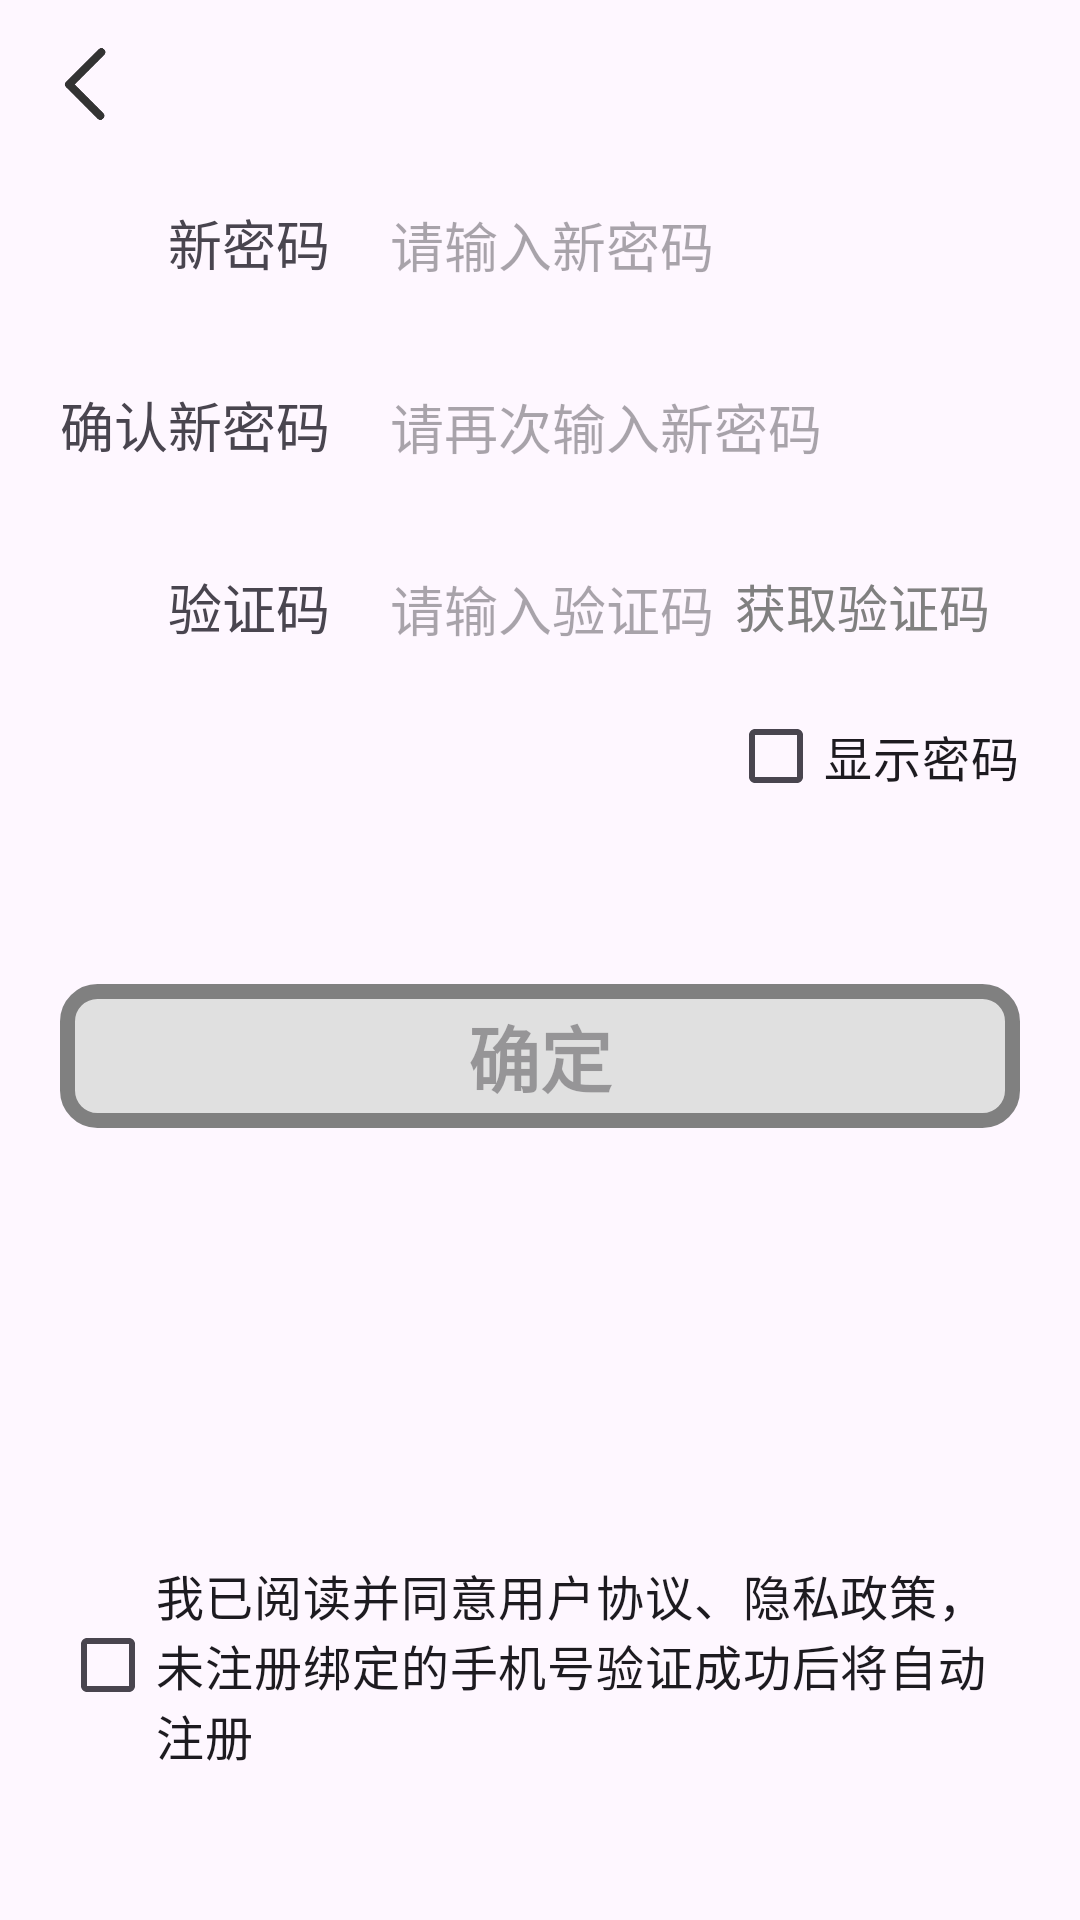

Android layout source for this screen:
<!-- AndroidManifest.xml: application theme Theme.NewsApp -->
<!-- res/layout/activity_forget_pwd.xml -->
<?xml version="1.0" encoding="utf-8"?>
<LinearLayout xmlns:android="http://schemas.android.com/apk/res/android"
    android:orientation="vertical"
    android:layout_width="match_parent"
    android:layout_height="match_parent">

    <include layout="@layout/title"/>

    <GridLayout
        android:layout_width="match_parent"
        android:layout_height="wrap_content"
        android:layout_marginStart="20dp"
        android:layout_marginEnd="20dp"
        android:columnCount="2">

        <TextView
            android:layout_width="wrap_content"
            android:layout_height="50dp"
            android:layout_marginBottom="10dp"
            android:layout_gravity="end"
            android:gravity="end|center"
            android:text="新密码"
            android:textSize="18sp"/>

        <EditText
            android:id="@+id/et_new_pwd"
            android:layout_width="0dp"
            android:layout_height="50dp"
            android:layout_columnWeight="5"
            android:layout_marginStart="10dp"
            android:layout_marginBottom="10dp"
            android:paddingStart="10dp"
            android:background="@drawable/editext_selector"
            android:hint="请输入新密码"
            android:inputType="textPassword"/>

        <TextView
            android:layout_width="wrap_content"
            android:layout_height="50dp"
            android:layout_marginBottom="10dp"
            android:gravity="end|center_vertical"
            android:text="确认新密码"
            android:textSize="18sp"/>

        <EditText
            android:id="@+id/et_confirm_pwd"
            android:layout_width="0dp"
            android:layout_height="50dp"
            android:layout_columnWeight="5"
            android:layout_marginStart="10dp"
            android:layout_marginBottom="10dp"
            android:paddingStart="10dp"
            android:background="@drawable/editext_selector"
            android:hint="请再次输入新密码"
            android:inputType="textPassword"/>

        <TextView
            android:layout_width="wrap_content"
            android:layout_height="50dp"
            android:layout_gravity="end"
            android:gravity="end|center"
            android:text="验证码"
            android:textSize="18sp"/>

        <RelativeLayout
            android:layout_width="0dp"
            android:layout_height="50dp"
            android:layout_columnWeight="5"
            android:layout_marginStart="10dp">

            <EditText
                android:id="@+id/et_code"
                android:layout_width="match_parent"
                android:layout_height="match_parent"
                android:paddingStart="10dp"
                android:background="@drawable/editext_selector"
                android:hint="请输入验证码"
                android:inputType="number"/>

            <androidx.appcompat.widget.AppCompatButton
                android:id="@+id/btn_get_code"
                android:layout_width="wrap_content"
                android:layout_height="wrap_content"
                android:layout_alignParentEnd="true"
                android:paddingEnd="10dp"
                android:background="@color/transparent"
                android:text="获取验证码"
                android:textSize="17sp"
                android:textColor="@color/grey"/>

        </RelativeLayout>

        <RelativeLayout
            android:layout_width="0dp"
            android:layout_height="50dp"
            android:layout_columnWeight="3"
            android:layout_column="1"
            android:layout_row="3">

            <CheckBox
                android:id="@+id/cb_show"
                android:layout_width="wrap_content"
                android:layout_height="wrap_content"
                android:layout_alignParentEnd="true"
                android:text="显示密码"
                android:textSize="16sp"/>

        </RelativeLayout>



    </GridLayout>

    <androidx.appcompat.widget.AppCompatButton
        android:id="@+id/btn_confirm"
        android:layout_width="match_parent"
        android:layout_height="wrap_content"
        android:layout_marginStart="20dp"
        android:layout_marginEnd="20dp"
        android:layout_marginTop="50dp"
        android:background="@drawable/button_selector"
        android:text="确定"
        android:textSize="24dp"
        android:textStyle="bold"
        android:enabled="false"/>

    <RelativeLayout
        android:layout_width="match_parent"
        android:layout_height="match_parent"
        android:layout_marginStart="20dp"
        android:layout_marginEnd="20dp"
        android:layout_marginBottom="50dp">

        
        <CheckBox
            android:id="@+id/cb_agree"
            android:layout_width="wrap_content"
            android:layout_height="wrap_content"
            android:layout_alignParentBottom="true"
            android:text="我已阅读并同意用户协议、隐私政策，未注册绑定的手机号验证成功后将自动注册"
            android:textSize="16sp"/>

    </RelativeLayout>

</LinearLayout>
<!-- res/layout/title.xml (included above) -->
<?xml version="1.0" encoding="utf-8"?>
<RelativeLayout xmlns:android="http://schemas.android.com/apk/res/android"
    android:layout_width="match_parent"
    android:layout_height="56dp">

    <ImageView
        android:id="@+id/btn_back"
        android:layout_width="24dp"
        android:layout_height="24dp"
        android:layout_centerVertical="true"
        android:layout_marginStart="16dp"
        android:src="@drawable/ic_back"/>

    <TextView
        android:id="@+id/tv_title"
        android:layout_width="wrap_content"
        android:layout_height="wrap_content"
        android:layout_centerInParent="true"
        android:textSize="18sp"
        android:textStyle="bold"/>

</RelativeLayout>
<!-- resources referenced by this layout -->
<resources>
  <color name="grey">#808080</color>
  <color name="transparent">#00000000</color>
  <!-- drawable button_selector (drawable) -->
  <?xml version="1.0" encoding="utf-8"?>
  <selector xmlns:android="http://schemas.android.com/apk/res/android">
  
      <item android:drawable="@drawable/button_focus" android:state_enabled="true" />
      <item android:drawable="@drawable/button_normal" />
  
  </selector>
  <!-- drawable ic_back: png bitmap (drawable, 2096 bytes) -->
  <style name="Theme.NewsApp" parent="Base.Theme.NewsApp" />
  <!-- drawable button_focus (drawable) -->
  <?xml version="1.0" encoding="utf-8"?>
  <shape xmlns:android="http://schemas.android.com/apk/res/android">
  
      <solid android:color="@color/white"/>
  
      <stroke
          android:width="5dp"
          android:color="@color/blue"/>
  
      <corners android:radius="10dp"/>
  
  </shape>
  <!-- drawable button_normal (drawable) -->
  <?xml version="1.0" encoding="utf-8"?>
  <shape xmlns:android="http://schemas.android.com/apk/res/android">
  
      <solid android:color="@color/light_grey"/>
  
      <stroke
          android:width="5dp"
          android:color="@color/grey"/>
  
      <corners android:radius="10dp"/>
  
  </shape>
  <style name="Base.Theme.NewsApp" parent="Theme.Material3.DayNight.NoActionBar">
          
          
      </style>
  <color name="white">#FFFFFFFF</color>
  <color name="blue">#09C4F8</color>
  <color name="light_grey">#E0E0E0</color>
</resources>
